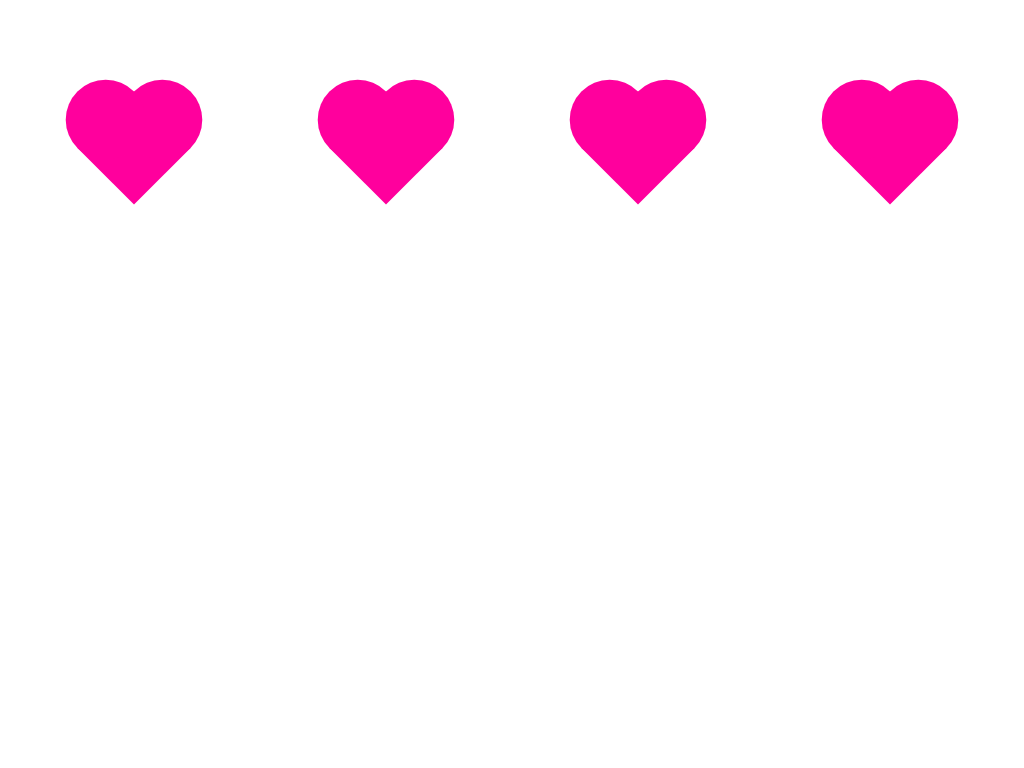

Reproduce this picture with HTML and CSS.

<!-- file: basic_2d.html -->
<!DOCTYPE html>
<html>
    <head>
        <title>
            Practicing shapes
        </title>
        <link rel="stylesheet" href="./basic_2d.css">
    </head>
    <body>
        <main class="main">
            <div class="diamond">
                <div class="circle-right"></div>
                <div class="circle-left"></div>
            </div>
            
            <div class="diamond">
                <div class="circle-right"></div>
                <div class="circle-left"></div>
            </div>
            
            <div class="diamond">
                <div class="circle-right"></div>
                <div class="circle-left"></div>
            </div>
            
            <div class="diamond">
                <div class="circle-right"></div>
                <div class="circle-left"></div>
            </div>
            
        </main>
    </body>
</html>

/* file: basic_2d.css */
body{
    padding-top: 100px;
}

.main{
    display: grid;
    grid-template-columns: 1fr 1fr 1fr 1fr;
    justify-items: center;
}

.diamond{
    position: relative;
    background-color: rgb(255, 0, 157);
    height: 80px;
    width: 80px;
    transform: rotate(45deg);
}

.circle-right{
    position: absolute;
    background-color: rgb(255, 0, 157);
    height: 80px;
    width: 80px;
    border-radius: 40px;
    transform: translateY(-40px);
    transition: transform 0.7s;
}
.circle-right:hover{
    background-color: rgb(255, 0, 157);
    transform: translateY(-80px);
}
.circle-left:hover{
    background-color: rgb(255, 0, 157);
    transform: translateX(-80px);
}
.circle-left{
    position: absolute;
    background-color: rgb(255, 0, 157);
    height: 80px;
    width: 80px;
    border-radius: 40px;
    transform: translateX(-40px);
    transition: transform 0.7s;
}
